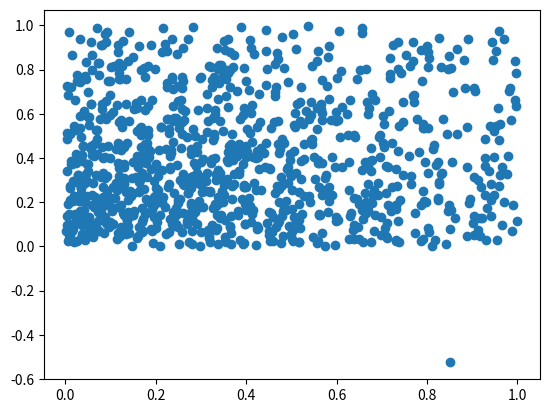

This figure's Python source:
import numpy as np
import matplotlib.pyplot as plt 


# transformation matrix, if the matrix has integer entries it becomes a isomorphism on a [0,1]x[0,1] torus
A = np.array([[2,1],[1,1]])
print(np.linalg.eig(A))
x =  np.zeros((2,1000))
x[:,0] = np.array([ 0.85065081, -0.52573111])



for i in range(0,999):
    x[:,i+1] = (1.415241 * x[:,i]  ) % 1
    #plt.pause(0.001)

plt.plot(x[0,:],x[1,:],'o')
plt.show()